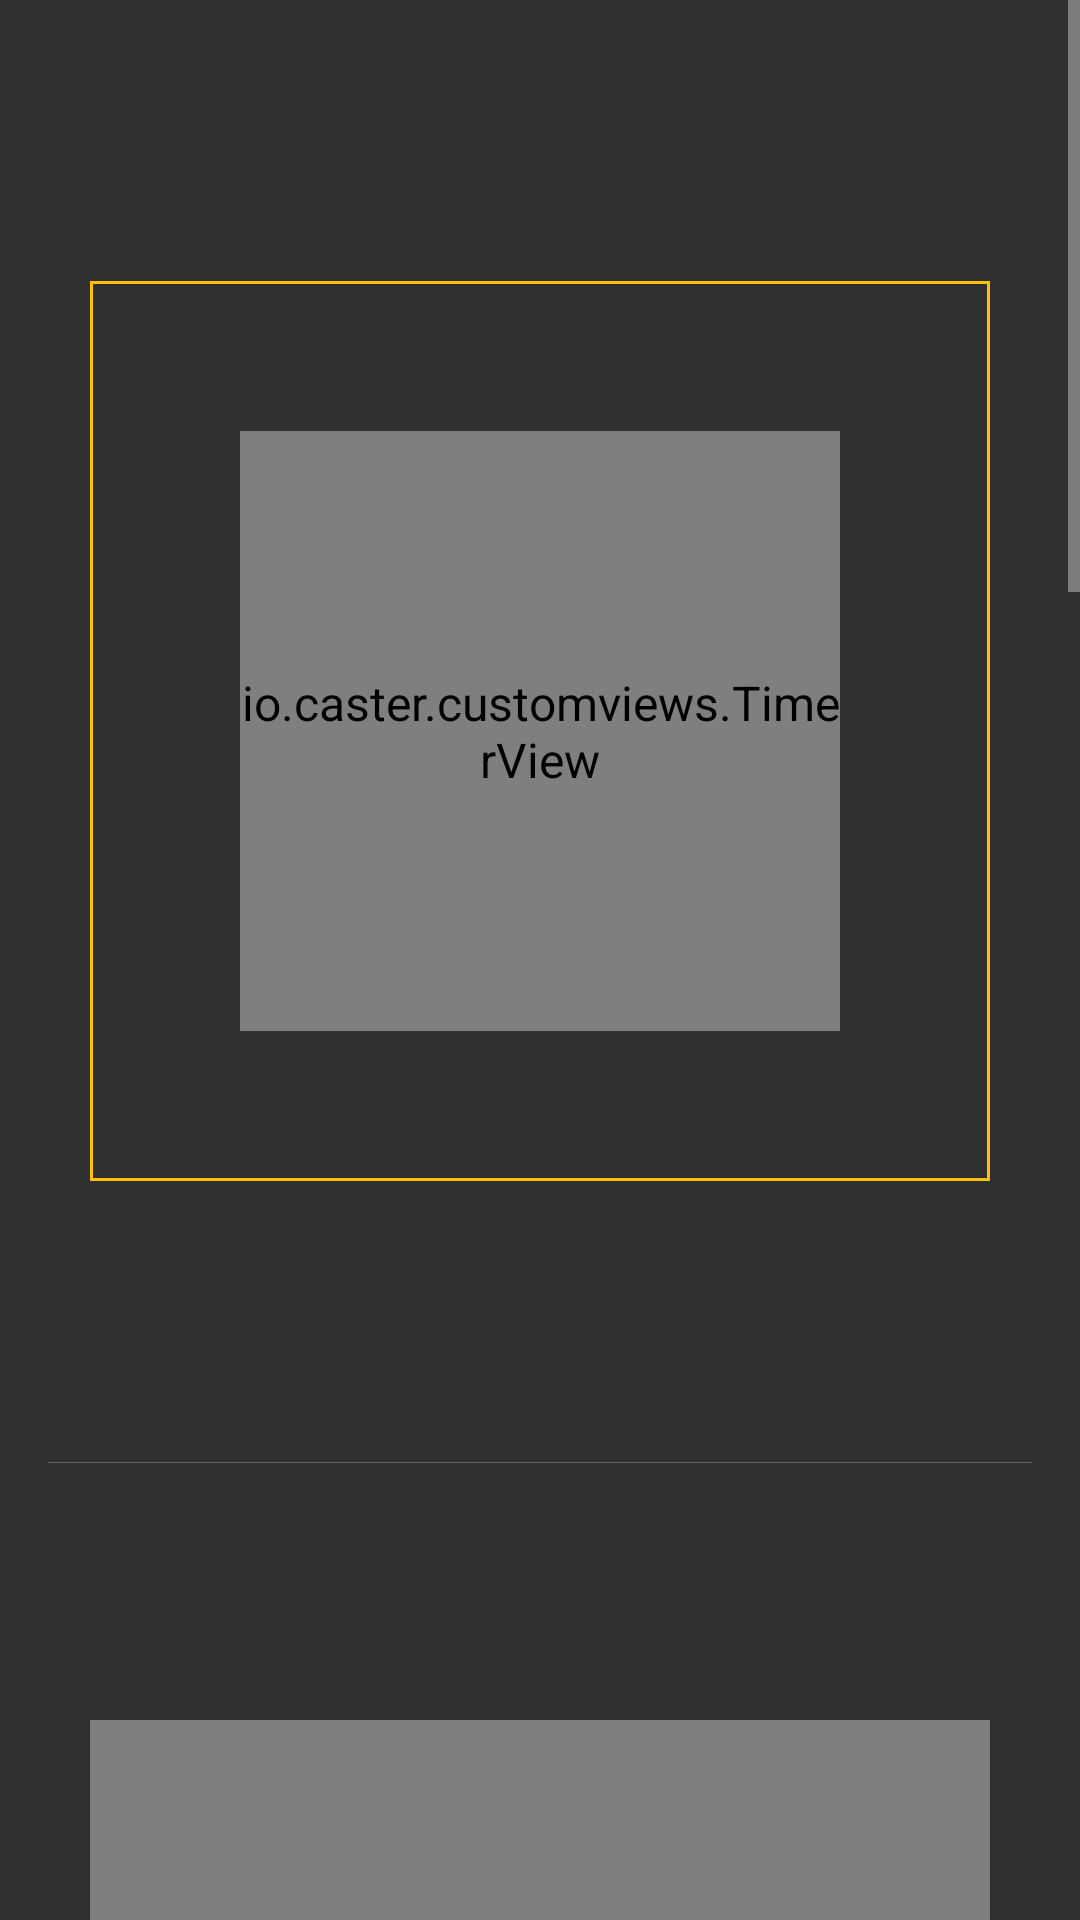

Write the Android layout XML for this screen, with the resource values it uses.
<!-- AndroidManifest.xml: application theme AppTheme -->
<!-- res/layout/activity_measurespec.xml -->
<?xml version="1.0" encoding="utf-8"?>
<ScrollView xmlns:android="http://schemas.android.com/apk/res/android"
    xmlns:tools="http://schemas.android.com/tools"
    android:layout_width="match_parent"
    android:layout_height="match_parent">

    <LinearLayout
        android:id="@+id/content"
        android:layout_width="match_parent"
        android:layout_height="wrap_content"
        android:gravity="center"
        android:orientation="vertical"
        android:paddingBottom="@dimen/content_padding_bottom"
        android:paddingLeft="@dimen/activity_horizontal_margin"
        android:paddingRight="@dimen/activity_horizontal_margin"
        android:paddingTop="@dimen/timer_layout_params_margin_top">

        

        <TextView
            android:id="@+id/layout_params_a"
            android:layout_width="wrap_content"
            android:layout_height="wrap_content"
            android:gravity="center"
            tools:text="@string/parent_timer_layout_params_format" />

        <FrameLayout
            android:id="@+id/frame_a"
            android:layout_width="300dp"
            android:layout_height="300dp"
            android:layout_marginTop="@dimen/frame_margin_top"
            android:background="@drawable/bg_parent">

            <io.caster.customviews.TimerView
                android:id="@+id/timer_a"
                android:layout_width="200dp"
                android:layout_height="200dp"
                android:layout_gravity="center" />

        </FrameLayout>

        <TextView
            android:id="@+id/dimensions_a"
            android:layout_width="wrap_content"
            android:layout_height="wrap_content"
            android:layout_marginTop="@dimen/timer_dimensions_margin_top"
            android:gravity="center"
            tools:text="@string/timer_width_height" />

        <View
            android:layout_width="match_parent"
            android:layout_height="1px"
            android:layout_marginTop="@dimen/timer_layout_params_margin_top"
            android:layout_marginBottom="@dimen/timer_divider_margin_bottom"
            android:background="@color/colorDivider" />

        

        <TextView
            android:id="@+id/layout_params_b"
            android:layout_width="wrap_content"
            android:layout_height="wrap_content"
            android:gravity="center"
            tools:text="@string/parent_timer_layout_params_format" />

        <FrameLayout
            android:id="@+id/frame_b"
            android:layout_width="300dp"
            android:layout_height="300dp"
            android:layout_marginTop="@dimen/frame_margin_top"
            android:background="@drawable/bg_parent">

            <io.caster.customviews.TimerView
                android:id="@+id/timer_b"
                android:layout_width="match_parent"
                android:layout_height="match_parent"
                android:layout_gravity="center" />

        </FrameLayout>

        <TextView
            android:id="@+id/dimensions_b"
            android:layout_width="wrap_content"
            android:layout_height="wrap_content"
            android:layout_marginTop="@dimen/timer_dimensions_margin_top"
            android:gravity="center"
            tools:text="@string/timer_width_height" />

        <View
            android:layout_width="match_parent"
            android:layout_height="1px"
            android:layout_marginTop="@dimen/timer_layout_params_margin_top"
            android:layout_marginBottom="@dimen/timer_divider_margin_bottom"
            android:background="@color/colorDivider" />

        

        <TextView
            android:id="@+id/layout_params_c"
            android:layout_width="wrap_content"
            android:layout_height="wrap_content"
            android:gravity="center"
            tools:text="@string/parent_timer_layout_params_format" />

        <FrameLayout
            android:id="@+id/frame_c"
            android:layout_width="300dp"
            android:layout_height="300dp"
            android:layout_marginTop="@dimen/frame_margin_top"
            android:background="@drawable/bg_parent">

            <io.caster.customviews.TimerView
                android:id="@+id/timer_c"
                android:layout_width="wrap_content"
                android:layout_height="wrap_content"
                android:layout_gravity="center"
                android:padding="24dp"/>

        </FrameLayout>

        <TextView
            android:id="@+id/dimensions_c"
            android:layout_width="wrap_content"
            android:layout_height="wrap_content"
            android:layout_marginTop="@dimen/timer_dimensions_margin_top"
            android:gravity="center"
            tools:text="@string/timer_width_height" />

        <View
            android:layout_width="match_parent"
            android:layout_height="1px"
            android:layout_marginTop="@dimen/timer_layout_params_margin_top"
            android:layout_marginBottom="@dimen/timer_divider_margin_bottom"
            android:background="@color/colorDivider" />

        

        <TextView
            android:id="@+id/layout_params_d"
            android:layout_width="wrap_content"
            android:layout_height="wrap_content"
            android:gravity="center"
            tools:text="@string/parent_timer_layout_params_format" />

        <FrameLayout
            android:id="@+id/frame_d"
            android:layout_width="300dp"
            android:layout_height="wrap_content"
            android:layout_marginTop="@dimen/frame_margin_top"
            android:background="@drawable/bg_parent"
            android:minHeight="8dp">

            <io.caster.customviews.TimerView
                android:id="@+id/timer_d"
                android:layout_width="match_parent"
                android:layout_height="match_parent"
                android:padding="40dp"
                android:layout_gravity="center" />

        </FrameLayout>

        <TextView
            android:id="@+id/dimensions_d"
            android:layout_width="wrap_content"
            android:layout_height="wrap_content"
            android:gravity="center"
            tools:text="@string/timer_width_height" />

    </LinearLayout>

</ScrollView>
<!-- resources referenced by this layout -->
<resources>
  <color name="colorDivider">#3EFFFFFF</color>
  <dimen name="activity_horizontal_margin">16dp</dimen>
  <dimen name="content_padding_bottom">400dp</dimen>
  <dimen name="frame_margin_top">8dp</dimen>
  <dimen name="timer_dimensions_margin_top">8dp</dimen>
  <dimen name="timer_divider_margin_bottom">56dp</dimen>
  <dimen name="timer_layout_params_margin_top">64dp</dimen>
  <!-- drawable bg_parent (drawable) -->
  <?xml version="1.0" encoding="utf-8"?>
  <shape xmlns:android="http://schemas.android.com/apk/res/android" android:shape="rectangle">
  
      <stroke android:color="@color/colorParent" android:width="1dp" />
  
  </shape>
  <string name="parent_timer_layout_params_format">Parent\nlayout_weight=%1$s\nlayout_height=%2$s\n\nTimer\nlayout_weight=%3$s\nlayout_height=%4$s</string>
  <string name="timer_width_height">getMeasuredWidth()=%1$s\ngetMeasuredHeight()=%2$s</string>
  <style name="AppTheme" parent="Theme.AppCompat.NoActionBar">
          
          <item name="colorPrimary">@color/colorPrimary</item>
          <item name="colorPrimaryDark">@color/colorPrimaryDark</item>
          <item name="colorAccent">@color/colorAccent</item>
          <item name="android:textViewStyle">@style/TextAppearance.AppCompat.Subhead</item>
      </style>
  <color name="colorParent">#FFC108</color>
  <color name="colorPrimary">#3F51B5</color>
  <color name="colorPrimaryDark">#303F9F</color>
  <color name="colorAccent">#FF4081</color>
</resources>
